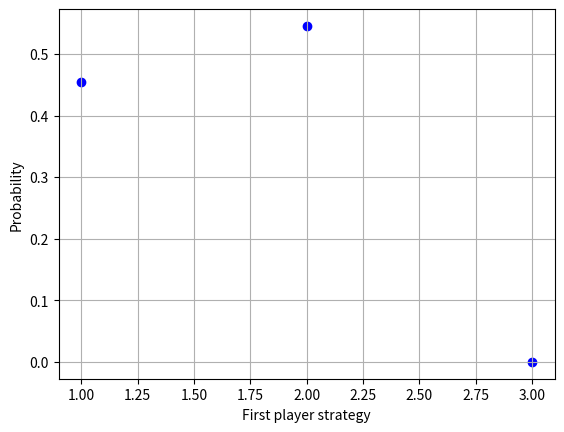
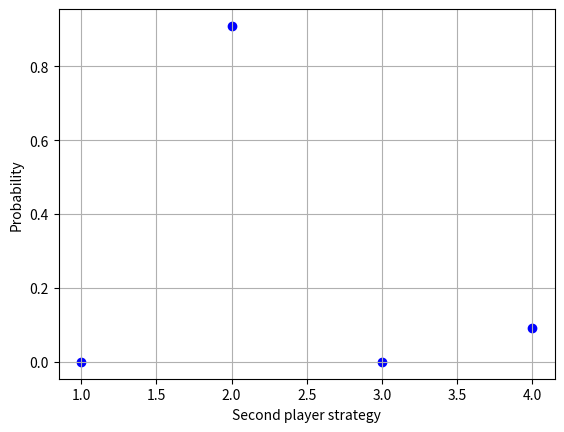

Write the Python code that produced these figures, in order.
#Task 1 group 311 Kononov, Donskoy

#coding: utf-8

import numpy as np
from scipy.optimize import linprog
import matplotlib.pyplot as plt

def nash_equilibrium(A):

    row_c, column_c = A.shape

    #find min element

    addition = 0

    min_elem = np.amin(A)

    if min_elem <= 0:
        addition = abs(min_elem) + 1

    #add to each array element module of min element 

    A = A + addition
    
    ##############################################################

    #Solving first player task

    c1 = np.ones(row_c)                 #coefficients of linear function
    b_ub1 = -1 * np.ones(column_c)      #upper-bound values array

    A_t = (-1) * np.transpose(A)
    result = linprog(c1, A_ub = A_t, b_ub = b_ub1)

    V = 1 / result.fun         #modified funtion value
    P = V * result.x           #original array of solutuin variable

    ##############################################################

    #Solving second player task

    c2 = (-1) * np.ones(column_c)       #coefficients of linear function
    b_ub2 = np.ones(row_c)              #upper-bound values array

    result = linprog(c2, A_ub = A, b_ub = b_ub2)

    V = - (1 / result.fun)      #modified funtion value
    Q = V * result.x            #original array of solutuin variable

    V -= addition               #original function value

    ##############################################################
    
    print_graf(V, P, Q)

def print_graf(R, st1, st2):
 
    #printing answer
    
    print('First player strategy: { ')
    for i in range(len(st1)):
        print( "%.3f" % st1[i], end = '')
        if i!=len(st1)-1:
            print(' ; ', end = '')
        else:
            print('}')

    print('Second player strategy: { ', end = '')
    for i in range(len(st2)):
        print( "%.3f" % st2[i], end = '')
        if i!=len(st2)-1:
            print(' ; ', end = '')
        else:
            print('}')

    print("Solution: %.3f \n"  % R)
    
    figure = plt.figure()
    plt.scatter(range(1, len(st1) + 1), st1, color = 'blue')
    
    plt.xlabel('First player strategy')
    plt.ylabel('Probability')
    
    plt.grid()
    plt.show()

    figure = plt.figure()
    plt.scatter(range(1, len(st2) + 1), st2, color = 'blue')
    
    plt.xlabel('Second player strategy')
    plt.ylabel('Probability')

    plt.grid()
    plt.show()

def main():

    m = 4
    n = 3

    #input count of rows
    '''
    print ('Write count of row.')
    m = int(input())

    #input count of columns
    print ('Write count of column.')
    n = int(input())
    '''

    #input array
    '''for i in range(n):
        print('Write string №',i,', it include',m,'numbers.')     
        st = input().split()
        for j in range(m):
            matrix[i][j] = float(st[j])
    '''
    #Example:
    matrix =np.array([[5,6,3,0],[10,5,12,10],[10,0,5,20]])
    nash_equilibrium(matrix)

main()
